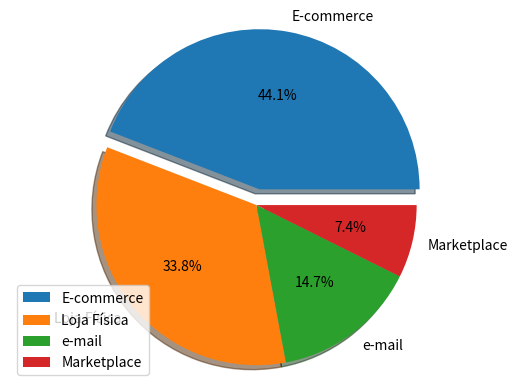

The script that saved this image:
from matplotlib import pyplot as plt
vendas = [3000, 2300, 1000, 500]
labels = ['E-commerce', 'Loja Física', 'e-mail', 'Marketplace']

# define o nível de separabilidade entre as partes, ordem do vetor representa as partes
explode = (0.1, 0, 0, 0)

# define o formato de visualização com saída em 1.1%%, sombras e a separação entre as partes
plt.pie(vendas, labels=labels, autopct='%1.1f%%', shadow=True, explode=explode)

# inseri a legenda e a localização da legenda.
plt.legend(labels, loc=3)


# define que o gráfico será plotado em circulo
plt.axis('equal')

plt.show()